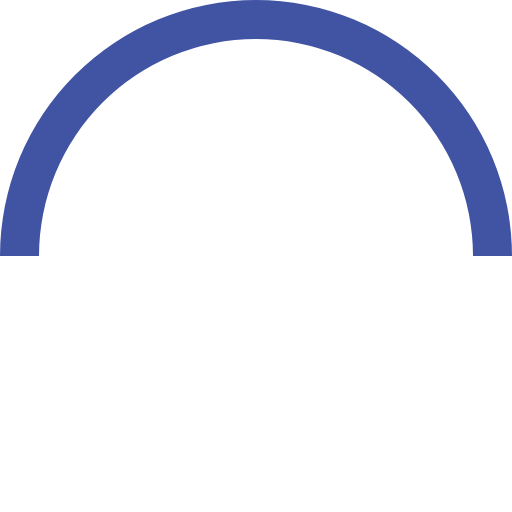
t = 0.00 s
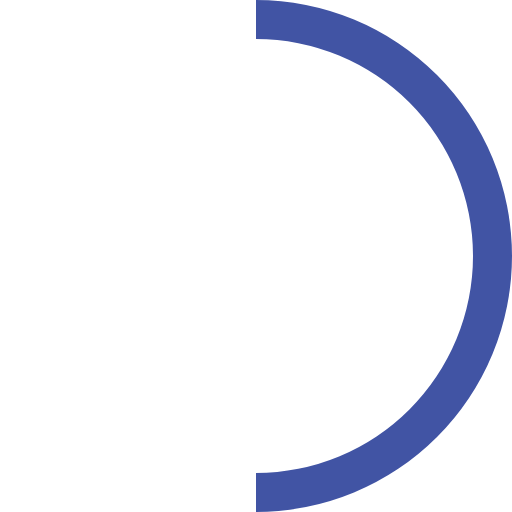
t = 0.25 s
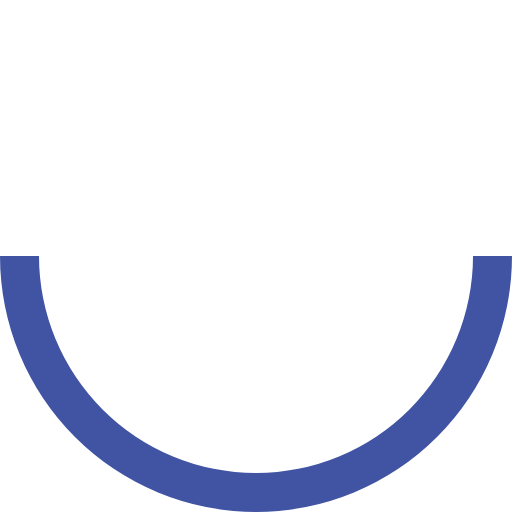
t = 0.50 s
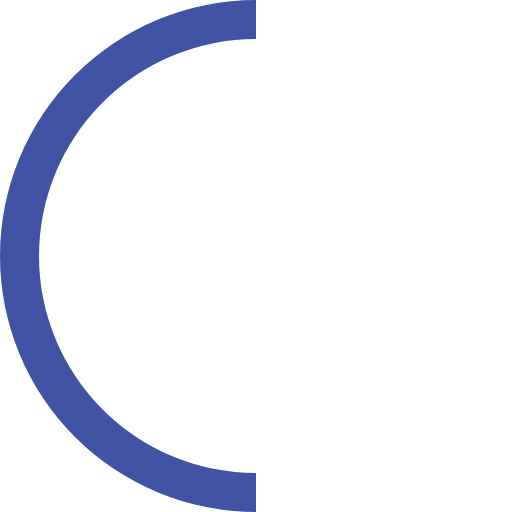
t = 0.75 s

The animated SVG that drew these frames (rendered in a browser with its animation timeline set to each time). Animation: 1 SMIL element (animateTransform=1); one cycle of 1.00 s, repeats indefinitely.

<?xml version="1.0" encoding="UTF-8" standalone="no"?><svg xmlns:svg="http://www.w3.org/2000/svg" xmlns="http://www.w3.org/2000/svg" xmlns:xlink="http://www.w3.org/1999/xlink" version="1.0" width="28px" height="28px" viewBox="0 0 128 128" xml:space="preserve"><g><path d="M64 9.75A54.25 54.25 0 0 0 9.75 64H0a64 64 0 0 1 128 0h-9.75A54.25 54.25 0 0 0 64 9.75z" fill="#4154a4"/><animateTransform attributeName="transform" type="rotate" from="0 64 64" to="360 64 64" dur="1000ms" repeatCount="indefinite"></animateTransform></g></svg>